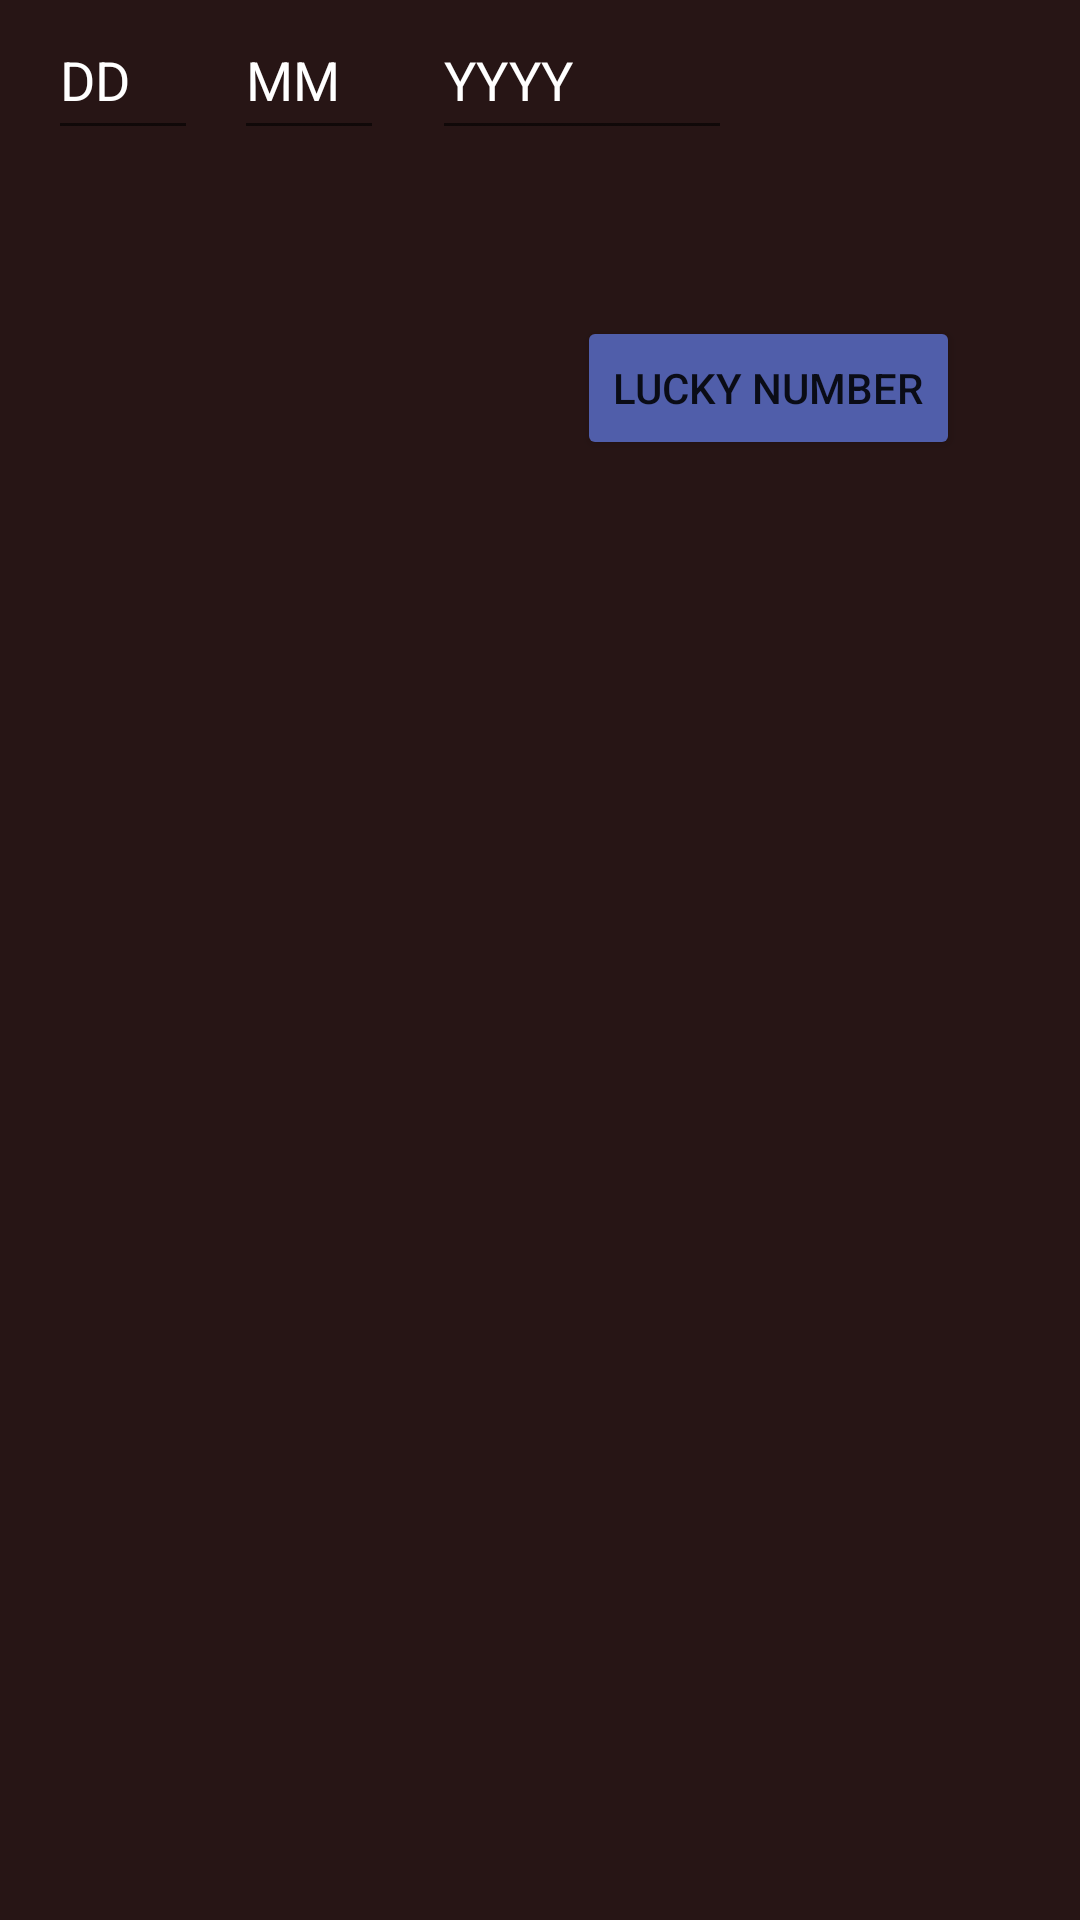

The Android layout XML behind this screen, and the referenced resources:
<!-- AndroidManifest.xml: application theme Theme.TravisScottApp -->
<!-- res/layout/activity_main.xml -->
<?xml version="1.0" encoding="utf-8"?>
<androidx.constraintlayout.widget.ConstraintLayout xmlns:android="http://schemas.android.com/apk/res/android"
    xmlns:app="http://schemas.android.com/apk/res-auto"
    xmlns:tools="http://schemas.android.com/tools"
    android:layout_width="match_parent"
    android:layout_height="match_parent"
    android:background="#271515"
    tools:context=".MainActivity">

    <Button
        android:id="@+id/suggest_me"
        android:layout_width="wrap_content"
        android:layout_height="wrap_content"
        android:layout_marginTop="16dp"
        android:layout_marginEnd="40dp"
        android:backgroundTint="#505EAA"
        android:onClick="sendMessage"
        android:text="@string/suggestion_button"
        app:layout_constraintBottom_toBottomOf="parent"
        app:layout_constraintEnd_toEndOf="parent"
        app:layout_constraintTop_toTopOf="parent"
        app:layout_constraintVertical_bias="0.155" />

    <EditText
        android:id="@+id/date"
        android:layout_width="50dp"
        android:layout_height="50dp"
        android:layout_marginStart="16dp"
        android:ems="10"
        android:hint="DD"
        android:inputType="number"
        android:textColor="#FFFFFF"
        android:textColorHint="#FFFFFF"
        app:layout_constraintStart_toStartOf="parent"
        tools:layout_editor_absoluteY="47dp" />

    <EditText
        android:id="@+id/month"
        android:layout_width="50dp"
        android:layout_height="50dp"
        android:layout_marginStart="12dp"
        android:ems="10"
        android:hint="MM"
        android:inputType="number"
        android:textColor="#FFFFFF"
        android:textColorHint="#FFFFFF"
        app:layout_constraintStart_toEndOf="@+id/date"
        tools:layout_editor_absoluteY="47dp" />

    <EditText
        android:id="@+id/year"
        android:layout_width="100dp"
        android:layout_height="50dp"
        android:layout_marginStart="16dp"
        android:ems="10"
        android:hint="YYYY"
        android:inputType="number"
        android:textColor="#FFFFFF"
        android:textColorHint="#FFFFFF"
        app:layout_constraintEnd_toEndOf="parent"
        app:layout_constraintHorizontal_bias="0.0"
        app:layout_constraintStart_toEndOf="@+id/month"
        tools:layout_editor_absoluteY="47dp" />

</androidx.constraintlayout.widget.ConstraintLayout>
<!-- resources referenced by this layout -->
<resources>
  <string name="suggestion_button">Lucky Number</string>
  <style name="Theme.TravisScottApp" parent="Theme.MaterialComponents.DayNight.DarkActionBar">
          
          <item name="colorPrimary">@color/purple_500</item>
          <item name="colorPrimaryVariant">@color/purple_700</item>
          <item name="colorOnPrimary">@color/white</item>
          
          <item name="colorSecondary">@color/teal_200</item>
          <item name="colorSecondaryVariant">@color/teal_700</item>
          <item name="colorOnSecondary">@color/black</item>
          
          <item name="android:statusBarColor" tools:targetApi="l">?attr/colorPrimaryVariant</item>
          
      </style>
  <!-- not gathered from this repository: default colours our renderer supplied (Android Studio template values) -->
  <color name="purple_500">#FF6200EE</color>
  <color name="purple_700">#FF3700B3</color>
  <color name="teal_200">#FF03DAC5</color>
  <color name="teal_700">#FF018786</color>
  <color name="black">#FF000000</color>
  <color name="white">#FFFFFFFF</color>
</resources>
